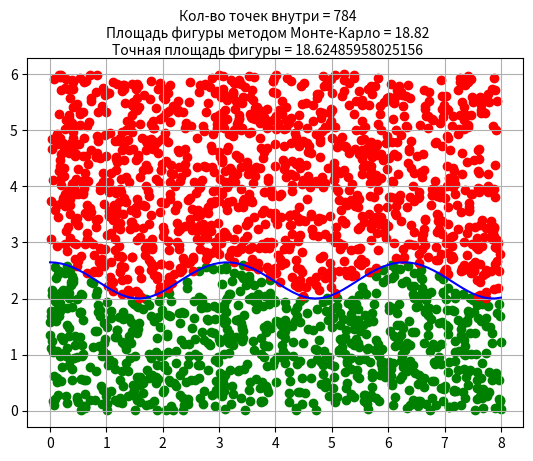

Generate this figure with matplotlib:
import math
import matplotlib.pyplot as plt
import random
from matplotlib.widgets import TextBox
from scipy import integrate

n_var = 11
expression = 2000
M=S=0
#x_max = 7
y_max = 6
x_max = 8
x_dots = []
y_dots = []

# точки внутри фигуры
x_inside = []
y_inside = []

# точки вне фигуры
x_outside = []
y_outside = []

v,err = 0, 0
fig, ax = plt.subplots()

x_gen = []
y_gen = []

def f(x):
    return math.sqrt(7 - 3 * math.sin(x) * math.sin(x))
    #return math.sqrt(29-n_var*(math.cos(x)**2))



# for i in range(1,8):
# #for i in range(1, 9):
#     y_max = max(f(i), y_max)

def find_points(expression):
    for i in range(0, int(expression)):
        if y_gen[i] < f(x_gen[i]):
            x_inside.append(x_gen[i])
            y_inside.append(y_gen[i])
        else:
            x_outside.append(x_gen[i])
            y_outside.append(y_gen[i])


def draw_graph():
    ax.plot(x_dots, y_dots, '-', color='b')
    #plt.ylim(0, y_max + 0.5)
    ax.grid()


def submit(expression):
    ax.clear()
    draw_graph()

    for i in range(0, int(expression)):
        x_gen.append(random.uniform(0, x_max))
        y_gen.append(random.uniform(0, y_max))

    find_points(expression)
    ax.scatter(x_inside, y_inside,  color='green')
    ax.scatter(x_outside, y_outside,  color='red')

    M = len(x_inside)
    S = round((M / int(expression)) * (x_max * y_max), 2)

    v, err = integrate.quad(f, 0, x_max)

    fig.suptitle('Кол-во точек внутри = ' + str(M) + '\nПлощадь фигуры методом Монте-Карло = ' + str(S)
              + '\nТочная площадь фигуры = ' + str(v), fontsize=10)

    print(expression)


def ex2():
    x = 0
    while x <= x_max:
        x_dots.append(x)
        x += 0.1

    for dot in x_dots:
        y = f(dot)
        y_dots.append(y)


    submit(expression)
    # axbox = fig.add_axes([0.1, 0, 0.8, 0.075])
    # text_box = TextBox(axbox, "Кол-во точек", textalignment="center")
    # text_box.on_submit(submit)
    # text_box.set_val(expression)

    plt.show()

ex2()